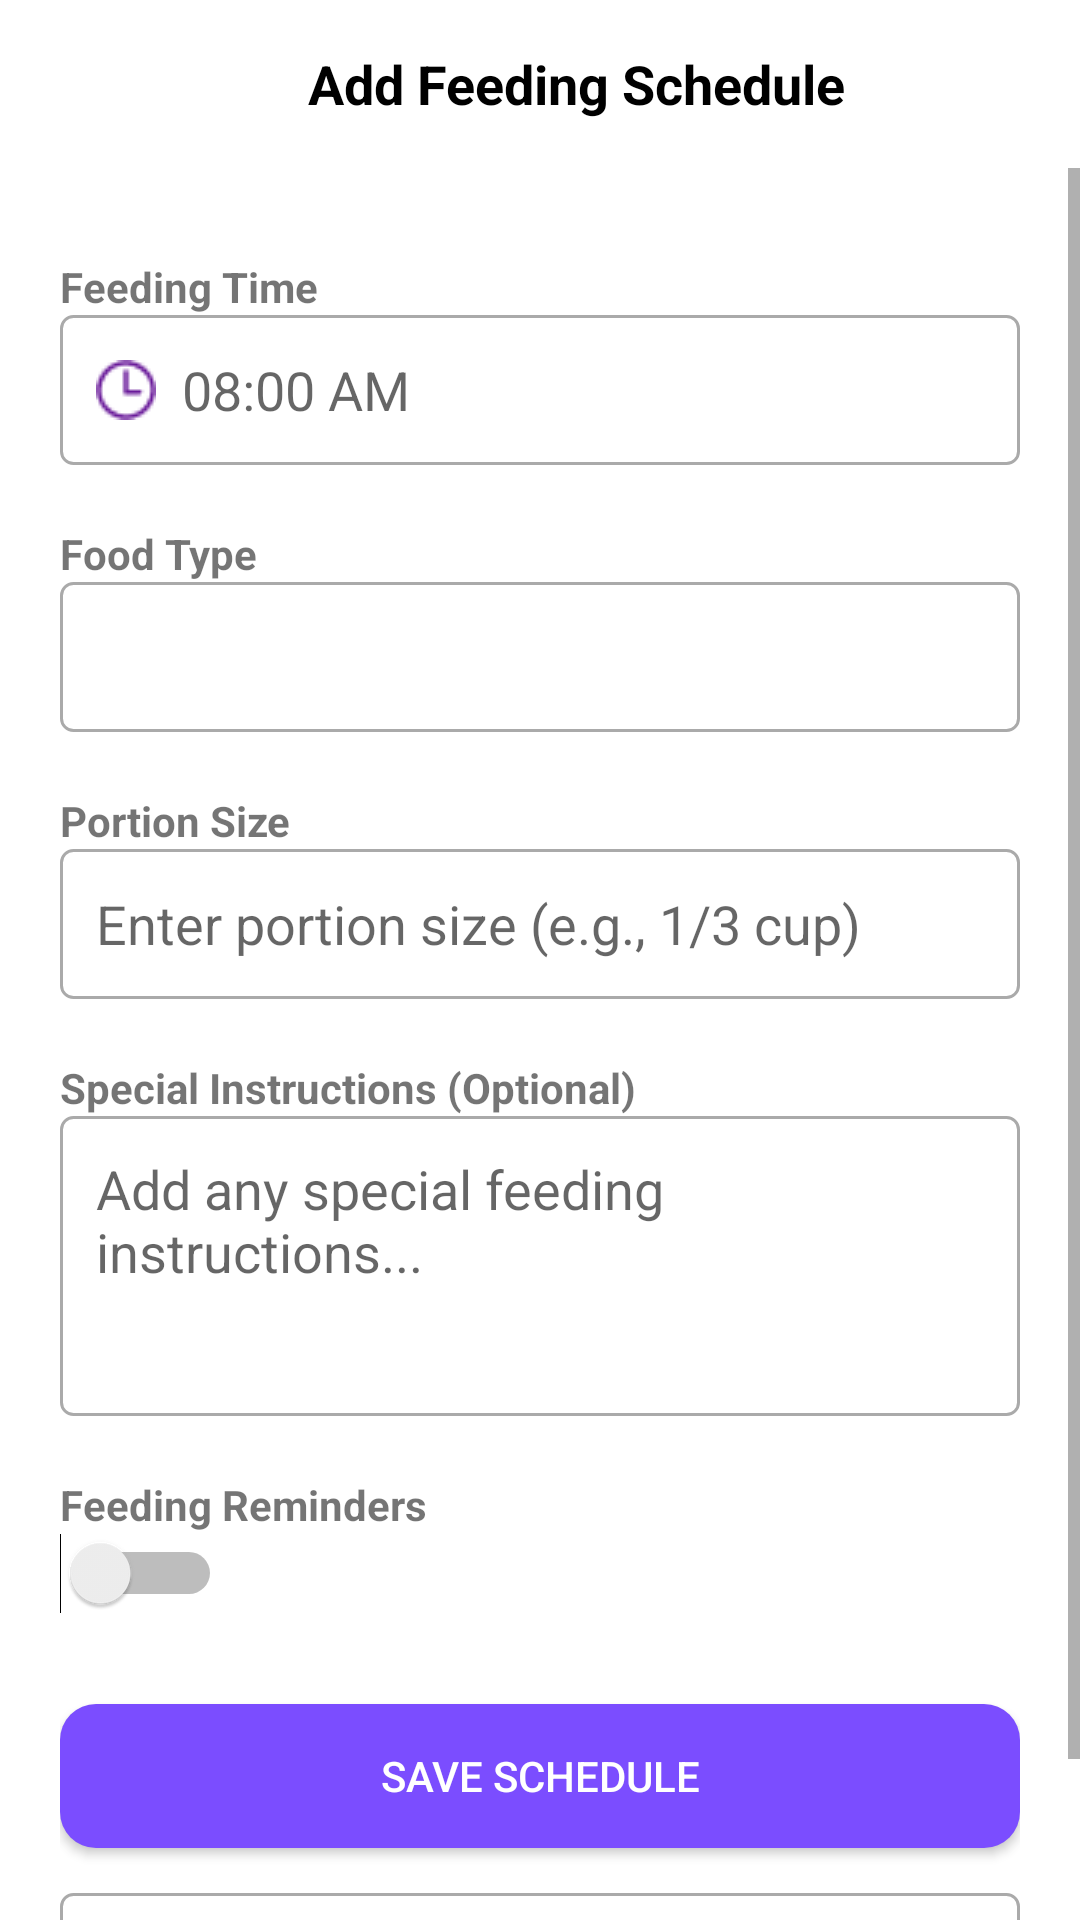

The Android layout XML behind this screen, and the referenced resources:
<!-- AndroidManifest.xml: application theme Theme.Myapp -->
<!-- res/layout/addfeedingschedule.xml -->
<?xml version="1.0" encoding="utf-8"?>
<LinearLayout
    xmlns:android="http://schemas.android.com/apk/res/android"
    xmlns:app="http://schemas.android.com/apk/res-auto"
    android:id="@+id/main"
    android:layout_width="match_parent"
    android:layout_height="match_parent"
    android:orientation="vertical"
    android:background="@android:color/white">

    
    <LinearLayout
        android:layout_width="match_parent"
        android:layout_height="56dp"
        android:orientation="horizontal"
        android:gravity="center_vertical"
        android:paddingHorizontal="12dp"
        android:background="@android:color/white">

        
        <ImageView
            android:id="@+id/backBtn"
            android:layout_width="24dp"
            android:layout_height="24dp"
            android:src="@drawable/ic_back_arrow"
            android:contentDescription="Back" />

        
        <TextView
            android:id="@+id/topBarTitle"
            android:layout_width="0dp"
            android:layout_height="wrap_content"
            android:layout_weight="1"
            android:text="Add Feeding Schedule"
            android:textSize="18sp"
            android:textStyle="bold"
            android:gravity="center"
            android:textColor="@android:color/black" />
    </LinearLayout>

    
    <ScrollView
        android:layout_width="match_parent"
        android:layout_height="match_parent"
        android:fillViewport="true">

        <LinearLayout
            android:layout_width="match_parent"
            android:layout_height="wrap_content"
            android:orientation="vertical"
            android:padding="20dp">

            
            <TextView
                android:layout_width="wrap_content"
                android:layout_height="wrap_content"
                android:text="Feeding Time"
                android:textStyle="bold"
                android:textSize="14sp"
                android:layout_marginTop="10dp" />

            <EditText
                android:id="@+id/feedingTime"
                android:layout_width="match_parent"
                android:layout_height="50dp"
                android:background="@drawable/edittext_bg"
                android:clickable="true"
                android:drawableStart="@drawable/time"
                android:focusable="false"
                android:hint="  08:00 AM"
                android:padding="12dp" />

            
            <TextView
                android:layout_width="wrap_content"
                android:layout_height="wrap_content"
                android:text="Food Type"
                android:textStyle="bold"
                android:textSize="14sp"
                android:layout_marginTop="20dp" />

            <Spinner
                android:id="@+id/foodTypeSpinner"
                android:layout_width="match_parent"
                android:layout_height="50dp"
                android:background="@drawable/edittext_bg" />

            
            <TextView
                android:layout_width="wrap_content"
                android:layout_height="wrap_content"
                android:text="Portion Size"
                android:textStyle="bold"
                android:textSize="14sp"
                android:layout_marginTop="20dp" />

            <EditText
                android:id="@+id/portionSize"
                android:layout_width="match_parent"
                android:layout_height="50dp"
                android:hint="Enter portion size (e.g., 1/3 cup)"
                android:background="@drawable/edittext_bg"
                android:padding="12dp" />

            
            <TextView
                android:layout_width="wrap_content"
                android:layout_height="wrap_content"
                android:text="Special Instructions (Optional)"
                android:textStyle="bold"
                android:textSize="14sp"
                android:layout_marginTop="20dp" />

            <EditText
                android:id="@+id/specialInstructions"
                android:layout_width="match_parent"
                android:layout_height="100dp"
                android:gravity="top"
                android:hint="Add any special feeding instructions..."
                android:background="@drawable/edittext_bg"
                android:padding="12dp" />

            
            <TextView
                android:layout_width="wrap_content"
                android:layout_height="wrap_content"
                android:text="Feeding Reminders"
                android:textStyle="bold"
                android:textSize="14sp"
                android:layout_marginTop="20dp" />

            <Switch
                android:id="@+id/feedingReminderSwitch"
                android:layout_width="wrap_content"
                android:layout_height="wrap_content"
                android:checked="false" />

            
            <Button
                android:id="@+id/saveScheduleBtn"
                android:layout_width="match_parent"
                android:layout_height="wrap_content"
                android:text="Save Schedule"
                android:background="@drawable/button_bg"
                android:textColor="@android:color/white"
                android:layout_marginTop="30dp" />

            
            <Button
                android:id="@+id/deleteScheduleBtn"
                android:layout_width="match_parent"
                android:layout_height="wrap_content"
                android:text="Delete Schedule"
                android:background="@drawable/edittext_bg"
                android:textColor="@android:color/holo_red_dark"
                android:layout_marginTop="15dp" />
        </LinearLayout>
    </ScrollView>
</LinearLayout>
<!-- resources referenced by this layout -->
<resources>
  <!-- drawable button_bg (drawable) -->
  <?xml version="1.0" encoding="utf-8"?>
  <shape xmlns:android="http://schemas.android.com/apk/res/android">
      
      <solid android:color="#7B4DFF" /> 
  
      
      
  
      
      <corners android:radius="12dp" />
  
      
      
  </shape>
  <!-- drawable edittext_bg (drawable) -->
  <shape xmlns:android="http://schemas.android.com/apk/res/android" android:shape="rectangle">
      <solid android:color="@android:color/white" />
      <stroke android:width="1dp" android:color="#AAAAAA" />
      <corners android:radius="4dp" />
  </shape>
  <!-- drawable time: png bitmap (drawable, 632 bytes) -->
  <style name="Theme.Myapp" parent="Theme.AppCompat.Light.NoActionBar">
      </style>
</resources>
